Labelled photos from "data", an image-classification folder in fabricioifc/PinusClassification. The possible labels are: not pinus, pinus.

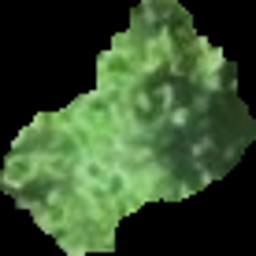
Label: pinus

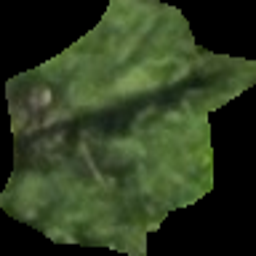
Label: pinus

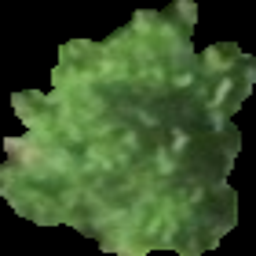
Label: pinus

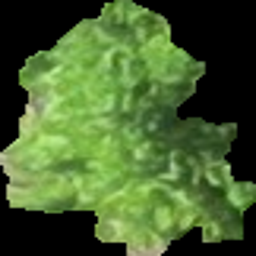
Label: pinus

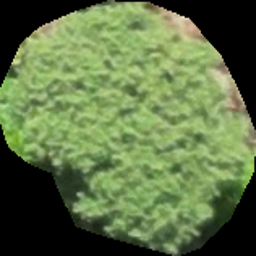
Label: not pinus

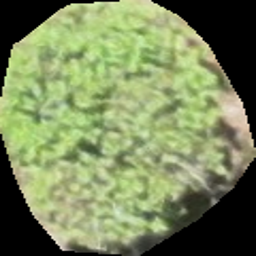
Label: not pinus
